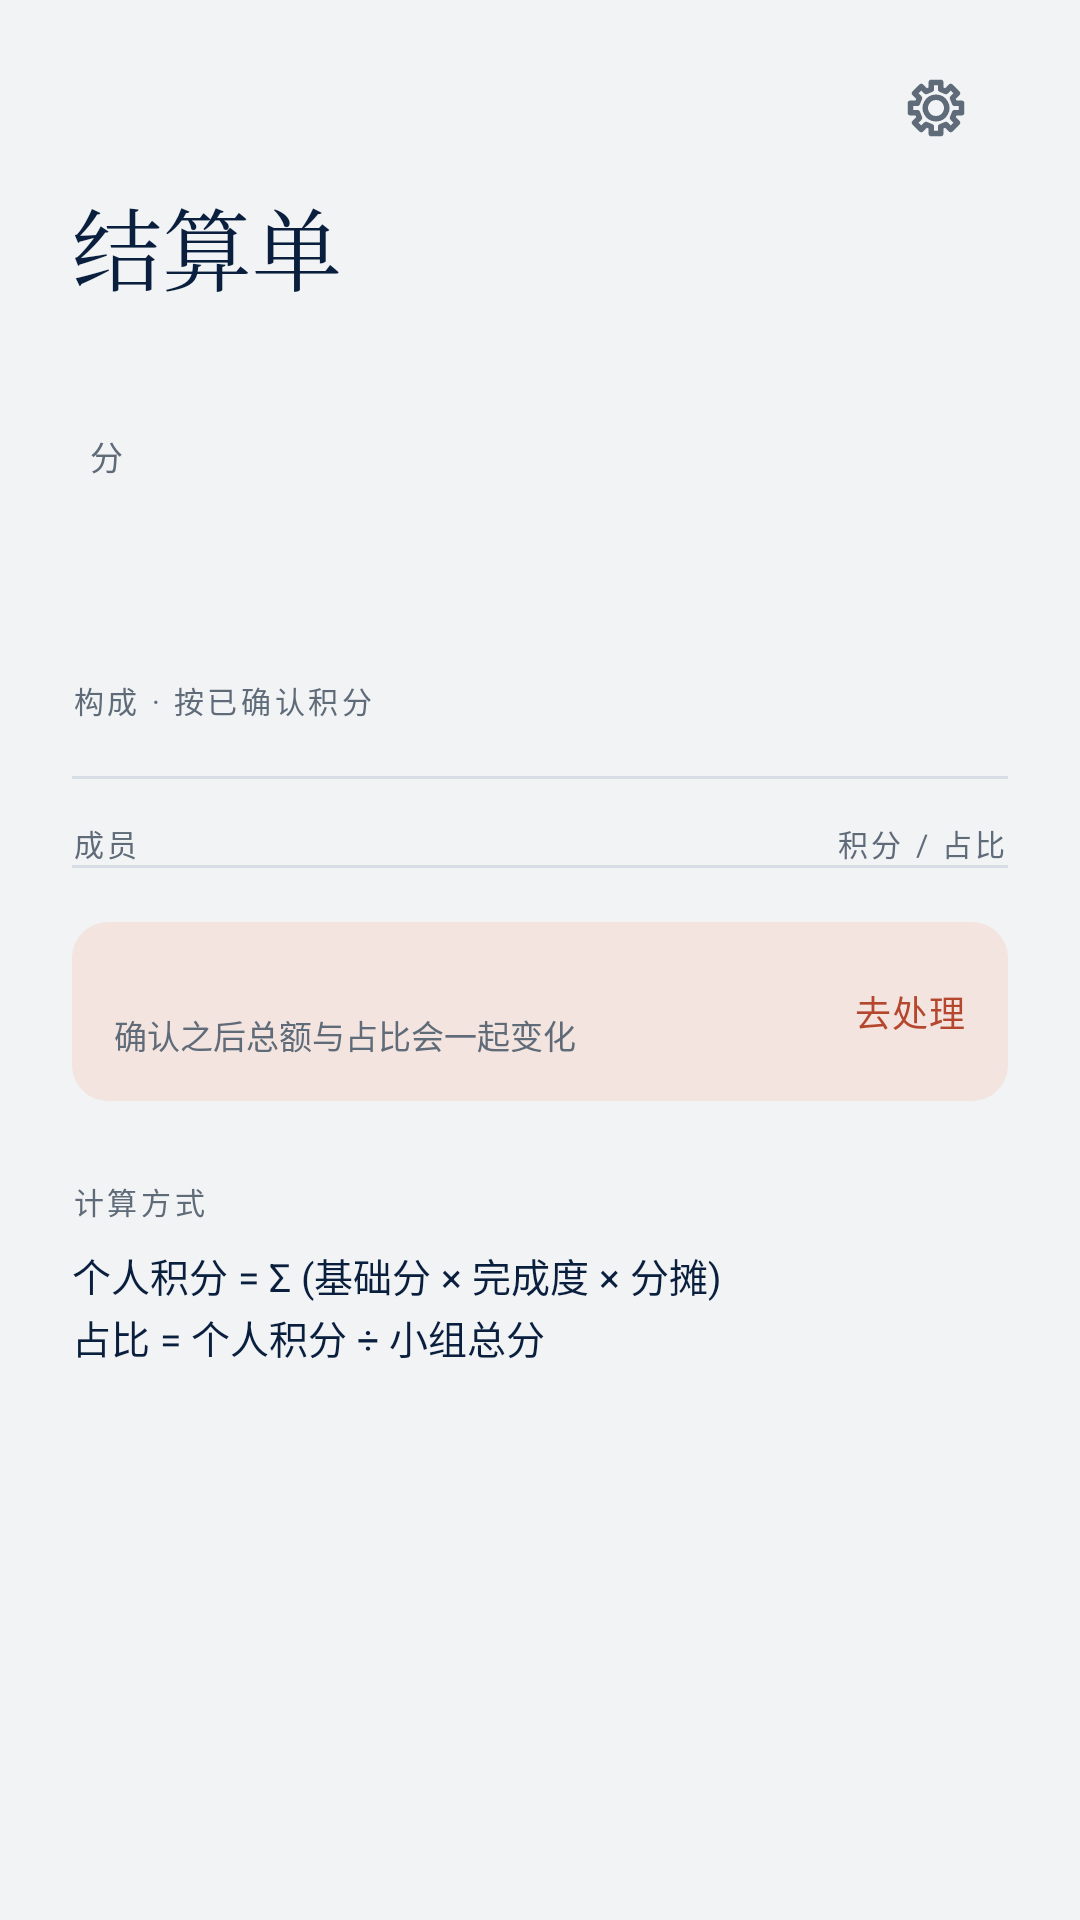

Here is an Android app screen rendered from its layout file. Give the layout XML and the strings, colors and styles it references.
<!-- AndroidManifest.xml: application theme Theme.MyCoursePractice -->
<!-- res/layout/fragment_report.xml -->
<?xml version="1.0" encoding="utf-8"?>
<ScrollView xmlns:android="http://schemas.android.com/apk/res/android"
    android:layout_width="match_parent"
    android:layout_height="match_parent"
    android:background="@color/paper"
    android:clipToPadding="false"
    android:scrollbars="none">

    <LinearLayout
        android:layout_width="match_parent"
        android:layout_height="wrap_content"
        android:orientation="vertical"
        android:paddingStart="24dp"
        android:paddingTop="18dp"
        android:paddingEnd="24dp"
        android:paddingBottom="32dp">

        <LinearLayout
            android:layout_width="match_parent"
            android:layout_height="wrap_content"
            android:gravity="center_vertical"
            android:orientation="horizontal">

            <ImageView
                android:id="@+id/libraryBack"
                android:layout_width="36dp"
                android:layout_height="36dp"
                android:layout_marginStart="-8dp"
                android:background="?attr/selectableItemBackgroundBorderless"
                android:clickable="true"
                android:contentDescription="返回项目库"
                android:focusable="true"
                android:padding="7dp"
                android:src="@drawable/ic_back"
                android:tint="@color/ink" />

            <TextView
                android:id="@+id/courseLabel"
                style="@style/Micro"
                android:layout_width="0dp"
                android:layout_height="wrap_content"
                android:layout_marginStart="10dp"
                android:layout_weight="1" />

            <ImageView
                android:id="@+id/appSettings"
                android:layout_width="36dp"
                android:layout_height="36dp"
                android:layout_marginEnd="6dp"
                android:background="?attr/selectableItemBackgroundBorderless"
                android:clickable="true"
                android:contentDescription="设置"
                android:focusable="true"
                android:padding="7dp"
                android:src="@drawable/ic_gear"
                android:tint="@color/muted" />

            <TextView
                android:id="@+id/groupLabel"
                style="@style/Micro"
                android:layout_width="wrap_content"
                android:layout_height="wrap_content" />
        </LinearLayout>

        <LinearLayout
            android:layout_width="match_parent"
            android:layout_height="wrap_content"
            android:layout_marginTop="6dp"
            android:baselineAligned="false"
            android:gravity="bottom"
            android:orientation="horizontal">

            <TextView
                android:id="@+id/screenTitle"
                style="@style/Title"
                android:layout_width="0dp"
                android:layout_height="wrap_content"
                android:layout_weight="1"
                android:text="结算单"
                android:textSize="30sp" />

            <TextView
                android:id="@+id/snapshotLabel"
                style="@style/Meta"
                android:layout_width="wrap_content"
                android:layout_height="wrap_content"
                android:layout_marginBottom="6dp" />
        </LinearLayout>

        <LinearLayout
            android:layout_width="match_parent"
            android:layout_height="wrap_content"
            android:layout_marginTop="18dp"
            android:baselineAligned="false"
            android:gravity="bottom"
            android:orientation="horizontal">

            <TextView
                android:id="@+id/totalText"
                style="@style/Display"
                android:layout_width="wrap_content"
                android:layout_height="wrap_content"
                android:fontFeatureSettings="tnum" />

            <TextView
                style="@style/Meta"
                android:layout_width="wrap_content"
                android:layout_height="wrap_content"
                android:layout_marginStart="6dp"
                android:layout_marginBottom="8dp"
                android:text="分" />

            <View
                android:layout_width="0dp"
                android:layout_height="1dp"
                android:layout_weight="1" />

            <TextView
                android:id="@+id/confirmedLabel"
                style="@style/Micro"
                android:layout_width="wrap_content"
                android:layout_height="wrap_content"
                android:layout_marginBottom="8dp" />
        </LinearLayout>

        <TextView
            android:id="@+id/metaText"
            style="@style/Meta"
            android:layout_width="match_parent"
            android:layout_height="wrap_content"
            android:layout_marginTop="8dp" />

        <LinearLayout
            android:id="@+id/composition"
            android:layout_width="match_parent"
            android:layout_height="8dp"
            android:layout_marginTop="20dp"
            android:orientation="horizontal" />

        <TextView
            style="@style/Micro"
            android:layout_width="match_parent"
            android:layout_height="wrap_content"
            android:layout_marginTop="9dp"
            android:text="构成 · 按已确认积分" />

        <View
            android:layout_width="match_parent"
            android:layout_height="1dp"
            android:layout_marginTop="18dp"
            android:background="@color/line" />

        <LinearLayout
            android:layout_width="match_parent"
            android:layout_height="wrap_content"
            android:layout_marginTop="14dp"
            android:orientation="horizontal">

            <TextView
                style="@style/Micro"
                android:layout_width="0dp"
                android:layout_height="wrap_content"
                android:layout_weight="1"
                android:text="成员" />

            <TextView
                style="@style/Micro"
                android:layout_width="wrap_content"
                android:layout_height="wrap_content"
                android:text="积分 / 占比" />
        </LinearLayout>

        <LinearLayout
            android:id="@+id/memberRows"
            android:layout_width="match_parent"
            android:layout_height="wrap_content"
            android:orientation="vertical" />

        <View
            android:layout_width="match_parent"
            android:layout_height="1dp"
            android:background="@color/line" />

        <LinearLayout
            android:id="@+id/pendingBox"
            android:layout_width="match_parent"
            android:layout_height="wrap_content"
            android:layout_marginTop="18dp"
            android:background="@drawable/bg_pending_box"
            android:gravity="center_vertical"
            android:orientation="horizontal"
            android:padding="14dp">

            <LinearLayout
                android:layout_width="0dp"
                android:layout_height="wrap_content"
                android:layout_weight="1"
                android:orientation="vertical">

                <TextView
                    android:id="@+id/pendingTitle"
                    style="@style/MicroOchre"
                    android:layout_width="match_parent"
                    android:layout_height="wrap_content" />

                <TextView
                    style="@style/Meta"
                    android:layout_width="match_parent"
                    android:layout_height="wrap_content"
                    android:layout_marginTop="4dp"
                    android:text="确认之后总额与占比会一起变化" />
            </LinearLayout>

            <TextView
                android:id="@+id/pendingAction"
                style="@style/Label"
                android:layout_width="wrap_content"
                android:layout_height="wrap_content"
                android:paddingStart="12dp"
                android:text="去处理"
                android:textColor="@color/ochre" />
        </LinearLayout>

        <LinearLayout
            android:id="@+id/zeroBox"
            android:layout_width="match_parent"
            android:layout_height="wrap_content"
            android:layout_marginTop="18dp"
            android:background="@drawable/bg_sheet_border"
            android:orientation="vertical"
            android:padding="18dp"
            android:visibility="gone">

            <TextView
                android:id="@+id/zeroTitle"
                style="@style/Headline"
                android:layout_width="match_parent"
                android:layout_height="wrap_content"
                android:text="还没有任何确认"
                android:textSize="18sp" />

            <TextView
                style="@style/Meta"
                android:layout_width="match_parent"
                android:layout_height="wrap_content"
                android:layout_marginTop="6dp"
                android:text="完成确认后，这里会按同一套公式结算，不需要手填" />

            <TextView
                android:id="@+id/zeroAction"
                style="@style/BtnGhost"
                android:layout_width="wrap_content"
                android:layout_height="40dp"
                android:layout_marginTop="14dp"
                android:paddingStart="18dp"
                android:paddingEnd="18dp"
                android:text="去看板" />
        </LinearLayout>

        <TextView
            style="@style/Micro"
            android:layout_width="match_parent"
            android:layout_height="wrap_content"
            android:layout_marginTop="26dp"
            android:text="计算方式" />

        <TextView
            style="@style/Data"
            android:layout_width="match_parent"
            android:layout_height="wrap_content"
            android:layout_marginTop="8dp"
            android:text="个人积分 = Σ (基础分 × 完成度 × 分摊)" />

        <TextView
            style="@style/Data"
            android:layout_width="match_parent"
            android:layout_height="wrap_content"
            android:layout_marginTop="2dp"
            android:text="占比 = 个人积分 ÷ 小组总分" />

        <TextView
            android:id="@+id/footerNote"
            style="@style/Meta"
            android:layout_width="match_parent"
            android:layout_height="wrap_content"
            android:layout_marginTop="20dp" />
    </LinearLayout>
</ScrollView>
<!-- resources referenced by this layout -->
<resources>
  <color name="ink">#0A1F3D</color>
  <color name="line">#D8DEE5</color>
  <color name="muted">#5F6B78</color>
  <color name="ochre">#B4472E</color>
  <color name="paper">#F1F3F5</color>
  <!-- drawable bg_pending_box (drawable) -->
  <?xml version="1.0" encoding="utf-8"?>
  <shape xmlns:android="http://schemas.android.com/apk/res/android" android:shape="rectangle">
      <solid android:color="@color/ochre_wash" />
      <corners android:radius="12dp" />
  </shape>
  <!-- drawable bg_sheet_border (drawable) -->
  <?xml version="1.0" encoding="utf-8"?>
  <shape xmlns:android="http://schemas.android.com/apk/res/android" android:shape="rectangle">
      <solid android:color="@color/sheet" />
      <stroke android:width="1dp" android:color="@color/line" />
      <corners android:radius="12dp" />
  </shape>
  <style name="Data">
          <item name="android:textSize">13sp</item>
          <item name="android:textColor">@color/ink</item>
          <item name="android:fontFamily">sans-serif</item>
          <item name="android:fontFeatureSettings">tnum</item>
          <item name="android:includeFontPadding">false</item>
      </style>
  <style name="Display">
          <item name="android:textSize">40sp</item>
          <item name="android:textColor">@color/ink</item>
          <item name="android:fontFamily">serif</item>
          <item name="android:fontFeatureSettings">tnum</item>
          <item name="android:includeFontPadding">false</item>
          <item name="android:lineSpacingMultiplier">1.0</item>
      </style>
  <style name="Headline">
          <item name="android:textSize">20sp</item>
          <item name="android:textColor">@color/ink</item>
          <item name="android:fontFamily">serif</item>
          <item name="android:includeFontPadding">false</item>
      </style>
  <style name="Label">
          <item name="android:textSize">12sp</item>
          <item name="android:letterSpacing">0.02</item>
          <item name="android:textColor">@color/ink</item>
          <item name="android:fontFamily">sans-serif-medium</item>
          <item name="android:includeFontPadding">false</item>
      </style>
  <style name="Meta">
          <item name="android:textSize">11sp</item>
          <item name="android:textColor">@color/muted</item>
          <item name="android:fontFamily">sans-serif</item>
          <item name="android:includeFontPadding">false</item>
      </style>
  <style name="Micro">
          <item name="android:textSize">10sp</item>
          <item name="android:letterSpacing">0.12</item>
          <item name="android:textColor">@color/muted</item>
          <item name="android:fontFamily">sans-serif</item>
          <item name="android:includeFontPadding">false</item>
      </style>
  <style name="MicroOchre">
          <item name="android:textSize">10sp</item>
          <item name="android:letterSpacing">0.12</item>
          <item name="android:textColor">@color/ochre</item>
          <item name="android:fontFamily">sans-serif-medium</item>
          <item name="android:includeFontPadding">false</item>
      </style>
  <style name="Title">
          <item name="android:textSize">28sp</item>
          <item name="android:textColor">@color/ink</item>
          <item name="android:fontFamily">serif</item>
          <item name="android:includeFontPadding">false</item>
          <item name="android:lineSpacingMultiplier">1.12</item>
      </style>
  <style name="Theme.MyCoursePractice" parent="Base.Theme.MyCoursePractice" />
  <color name="ochre_wash">#F3E4DF</color>
  <color name="sheet">#FFFFFF</color>
  <!-- drawable bg_chip (drawable) -->
  <?xml version="1.0" encoding="utf-8"?>
  <shape xmlns:android="http://schemas.android.com/apk/res/android" android:shape="rectangle">
      <solid android:color="@android:color/transparent" />
      <corners android:radius="0dp" />
      <stroke android:width="1dp" android:color="@color/line" />
  </shape>
  <color name="accent">#315D93</color>
  <color name="accent_wash">#E4EAF2</color>
</resources>
